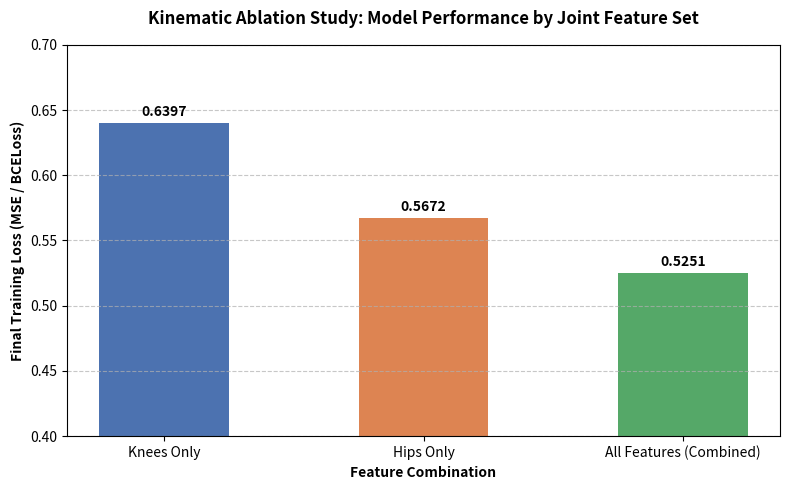

Generate this figure with matplotlib:
import matplotlib.pyplot as plt
import numpy as np

def plot_ablation_results():
    # Data from your ablation study
    features = ['Knees Only', 'Hips Only', 'All Features (Combined)']
    losses = [0.6397, 0.5672, 0.5251]
    
    # Set up the plot style
    plt.figure(figsize=(8, 5))
    bars = plt.bar(features, losses, color=['#4C72B0', '#DD8452', '#55A868'], width=0.5)
    
    # Add titles and labels
    plt.title('Kinematic Ablation Study: Model Performance by Joint Feature Set', fontsize=12, fontweight='bold', pad=15)
    plt.xlabel('Feature Combination', fontsize=10, fontweight='bold')
    plt.ylabel('Final Training Loss (MSE / BCELoss)', fontsize=10, fontweight='bold')
    plt.ylim(0.4, 0.7)
    
    # Add exact value labels on top of each bar
    for bar in bars:
        height = bar.get_height()
        plt.annotate(f'{height:.4f}',
                    xy=(bar.get_x() + bar.get_width() / 2, height),
                    xytext=(0, 3),  # 3 points vertical offset
                    textcoords="offset points",
                    ha='center', va='bottom', fontsize=10, fontweight='bold')
    
    plt.grid(axis='y', linestyle='--', alpha=0.7)
    plt.tight_layout()
    
    # Save the plot
    output_path = "comparison_plot.png"
    plt.savefig(output_path, dpi=300)
    print(f"✅ Ablation comparison plot successfully saved to '{output_path}'!")
    plt.show()

if __name__ == "__main__":
    plot_ablation_results()
